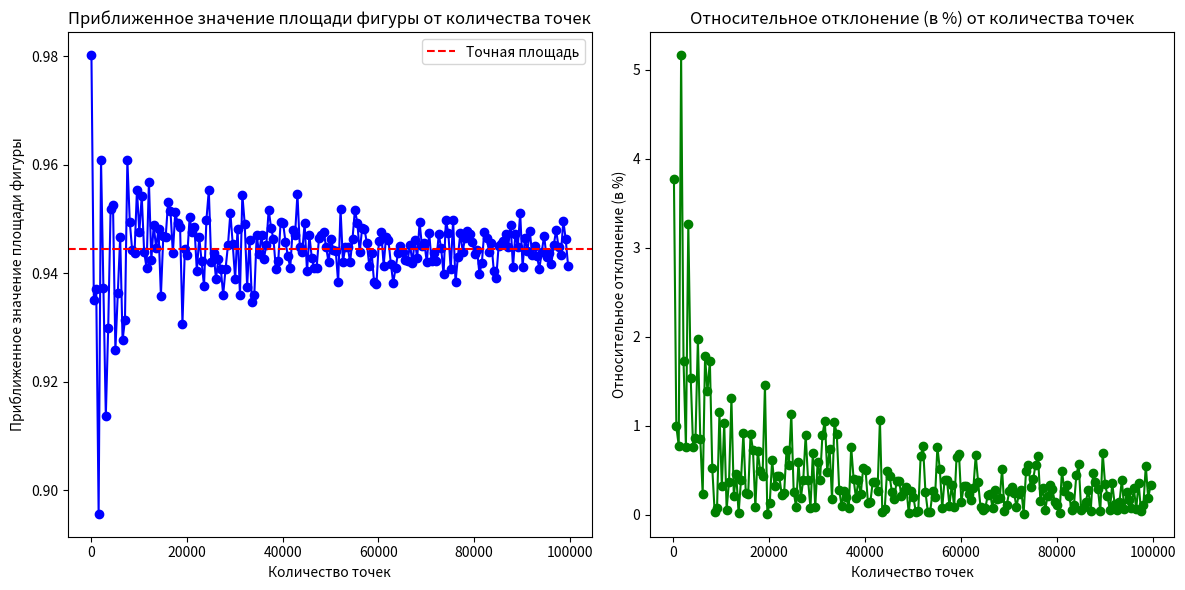

Reproduce this figure in Python.
import matplotlib.pyplot as plt
import random
import math


def generate_points(num_points):
    points = []
    for _ in range(num_points):
        points.append((random.uniform(0.8, 2.1), random.uniform(0.8, 2.1)))
    return points


def estimate_square(points):
    points_inside_circle = 0
    for i in points:
        x = i[0]
        y = i[1]
        if ((x - 1) ** 2 + (y - 1) ** 2 <= 1 and (x - 1.5) ** 2 + (y - 2) ** 2 <= 1.25 and (x - 2) ** 2 + (y - 1.5) ** 2 <= 1.25):
            points_inside_circle += 1
    square_estimate = 1.69 * points_inside_circle / len(points)
    return square_estimate


def calculate_error(estimated_square):
    sq = 0.25 * math.pi + 1.25 * math.asin(0.8) - 1
    error = abs(estimated_square - sq) / sq * 100
    return error


square_values = []
errors = []
for num_points in range(100, 100001, 500):
    points = generate_points(num_points)
    square_value = estimate_square(points)
    square_values.append(square_value)
    error = calculate_error(square_value)
    errors.append(error)

points_range = range(100, 100001, 500)

print("Исходные данные, использованные для построения графиков:")
print(f"Количество точек: {[i for i in points_range]}")
print(f"Приближенное значение площади фигуры: {square_values}")
print(f"Относительное отклонение (в %): {errors}")

plt.figure(figsize=(12, 6))

plt.subplot(1, 2, 1)
plt.plot(points_range, square_values, marker='o', linestyle='-', color='b')
plt.axhline(y = 0.25 * math.pi + 1.25 * math.asin(0.8) - 1, color='r', linestyle='--', label='Точная площадь')
plt.title('Приближенное значение площади фигуры от количества точек')
plt.xlabel('Количество точек')
plt.ylabel('Приближенное значение площади фигуры')
plt.legend()

plt.subplot(1, 2, 2)
plt.plot(points_range, errors, marker='o', linestyle='-', color='g')
plt.title('Относительное отклонение (в %) от количества точек')
plt.xlabel('Количество точек')
plt.ylabel('Относительное отклонение (в %)')

plt.tight_layout()
plt.show()



